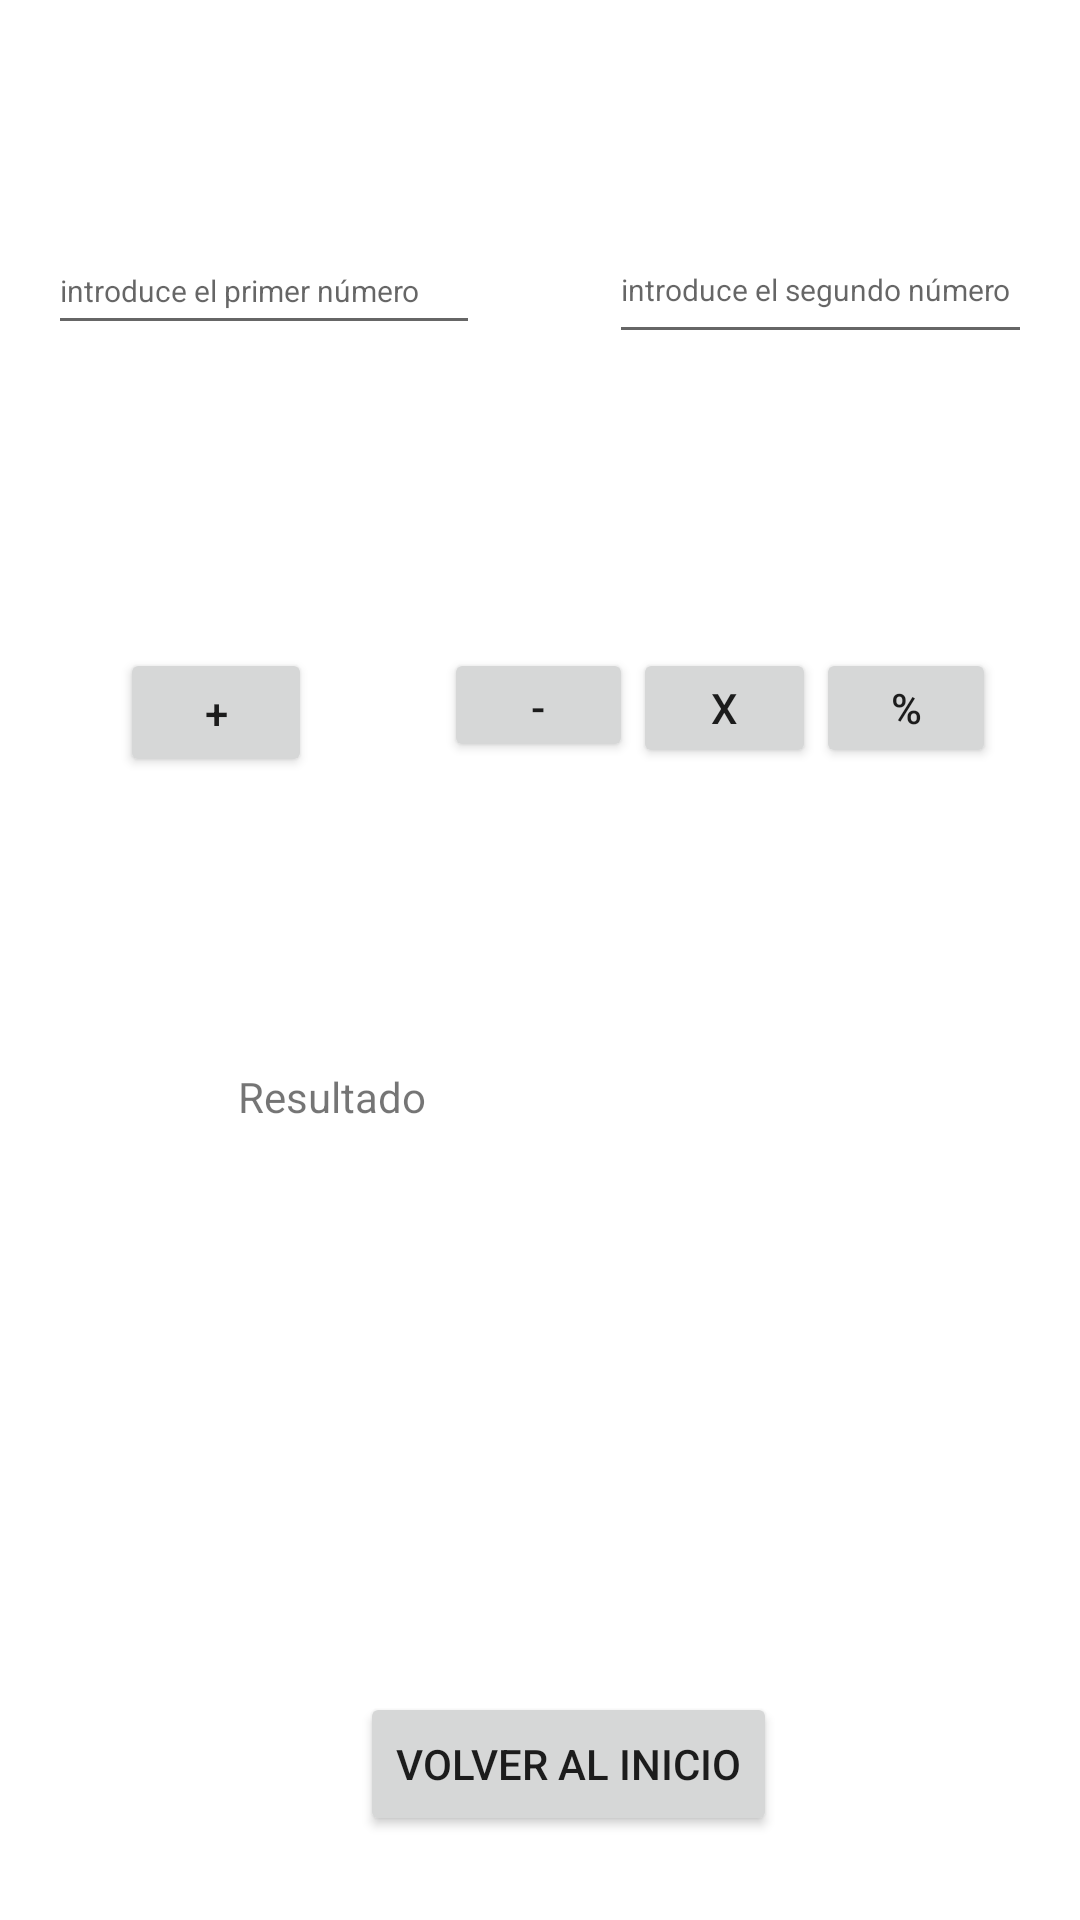

Here is an Android app screen rendered from its layout file. Give the layout XML and the strings, colors and styles it references.
<!-- AndroidManifest.xml: application theme Theme.Ejerciciolioa -->
<!-- res/layout/activity_calculadora.xml -->
<?xml version="1.0" encoding="utf-8"?>
<androidx.constraintlayout.widget.ConstraintLayout xmlns:android="http://schemas.android.com/apk/res/android"
    xmlns:app="http://schemas.android.com/apk/res-auto"
    xmlns:tools="http://schemas.android.com/tools"
    android:layout_width="match_parent"
    android:layout_height="match_parent"
    tools:context=".MainActivity">

    <EditText
        android:id="@+id/txt_number1"
        android:layout_width="144dp"
        android:layout_height="39dp"
        android:layout_marginStart="16dp"
        android:layout_marginTop="76dp"
        android:ems="10"
        android:hint="@string/txt_num1_String"
        android:inputType="number"
        android:textSize="10sp"
        app:layout_constraintStart_toStartOf="parent"
        app:layout_constraintTop_toTopOf="parent" />

    <EditText
        android:id="@+id/txt_number2"
        android:layout_width="141dp"
        android:layout_height="46dp"
        android:layout_marginTop="72dp"
        android:layout_marginEnd="16dp"
        android:ems="10"
        android:hint="@string/txt_num2_String"
        android:inputType="number"
        android:textSize="10sp"
        app:layout_constraintEnd_toEndOf="parent"
        app:layout_constraintTop_toTopOf="parent" />

    <TextView
        android:id="@+id/txt_simbolo"
        android:layout_width="wrap_content"
        android:layout_height="wrap_content"
        android:layout_marginStart="35dp"
        android:layout_marginTop="84dp"
        app:layout_constraintEnd_toStartOf="@+id/txt_number2"
        app:layout_constraintHorizontal_bias="0.0"
        app:layout_constraintStart_toEndOf="@+id/txt_number1"
        app:layout_constraintTop_toTopOf="parent" />

    <Button
        android:id="@+id/but1"
        android:layout_width="64dp"
        android:layout_height="43dp"
        android:layout_marginStart="40dp"
        android:layout_marginTop="216dp"
        android:onClick="suma"
        android:text="+"
        app:layout_constraintStart_toStartOf="parent"
        app:layout_constraintTop_toTopOf="parent" />

    <Button
        android:id="@+id/but3"
        android:layout_width="61dp"
        android:layout_height="40dp"
        android:layout_marginTop="216dp"
        android:onClick="multiplicacion"
        android:text="x"
        app:layout_constraintEnd_toStartOf="@+id/but4"
        app:layout_constraintHorizontal_bias="0.646"
        app:layout_constraintStart_toEndOf="@+id/but2"
        app:layout_constraintTop_toTopOf="parent" />

    <Button
        android:id="@+id/but2"
        android:layout_width="63dp"
        android:layout_height="38dp"
        android:layout_marginStart="44dp"
        android:layout_marginTop="216dp"
        android:onClick="resta"
        android:text="-"
        app:layout_constraintStart_toEndOf="@+id/but1"
        app:layout_constraintTop_toTopOf="parent" />

    <Button
        android:id="@+id/but4"
        android:layout_width="60dp"
        android:layout_height="40dp"
        android:layout_marginTop="216dp"
        android:layout_marginEnd="28dp"
        android:onClick="division"
        android:text="%"
        app:layout_constraintEnd_toEndOf="parent"
        app:layout_constraintTop_toTopOf="parent" />

    <TextView
        android:id="@+id/txt_resultado"
        android:layout_width="199dp"
        android:layout_height="62dp"
        android:layout_marginTop="356dp"
        android:text="Resultado"
        app:layout_constraintEnd_toEndOf="parent"
        app:layout_constraintHorizontal_bias="0.492"
        app:layout_constraintStart_toStartOf="parent"
        app:layout_constraintTop_toTopOf="parent" />

    <Button
        android:id="@+id/BotonVolver"
        android:layout_width="wrap_content"
        android:layout_height="wrap_content"
        android:layout_marginStart="120dp"
        android:layout_marginTop="564dp"
        android:onClick="Volver"
        android:text="@string/BotonVolver"
        app:layout_constraintStart_toStartOf="parent"
        app:layout_constraintTop_toTopOf="parent" />

</androidx.constraintlayout.widget.ConstraintLayout>
<!-- resources referenced by this layout -->
<resources>
  <string name="BotonVolver">Volver al inicio</string>
  <string name="txt_num1_String">introduce el primer número</string>
  <string name="txt_num2_String">introduce el segundo número</string>
  <style name="Theme.Ejerciciolioa" parent="Theme.MaterialComponents.DayNight.DarkActionBar">
          
          <item name="colorPrimary">@color/purple_500</item>
          <item name="colorPrimaryVariant">@color/purple_700</item>
          <item name="colorOnPrimary">@color/white</item>
          
          <item name="colorSecondary">@color/teal_200</item>
          <item name="colorSecondaryVariant">@color/teal_700</item>
          <item name="colorOnSecondary">@color/black</item>
          
          <item name="android:statusBarColor">?attr/colorPrimaryVariant</item>
          
      </style>
  <!-- not gathered from this repository: default colours our renderer supplied (Android Studio template values) -->
  <color name="purple_500">#FF6200EE</color>
  <color name="purple_700">#FF3700B3</color>
  <color name="teal_200">#FF03DAC5</color>
  <color name="teal_700">#FF018786</color>
  <color name="black">#FF000000</color>
  <color name="white">#FFFFFFFF</color>
</resources>
